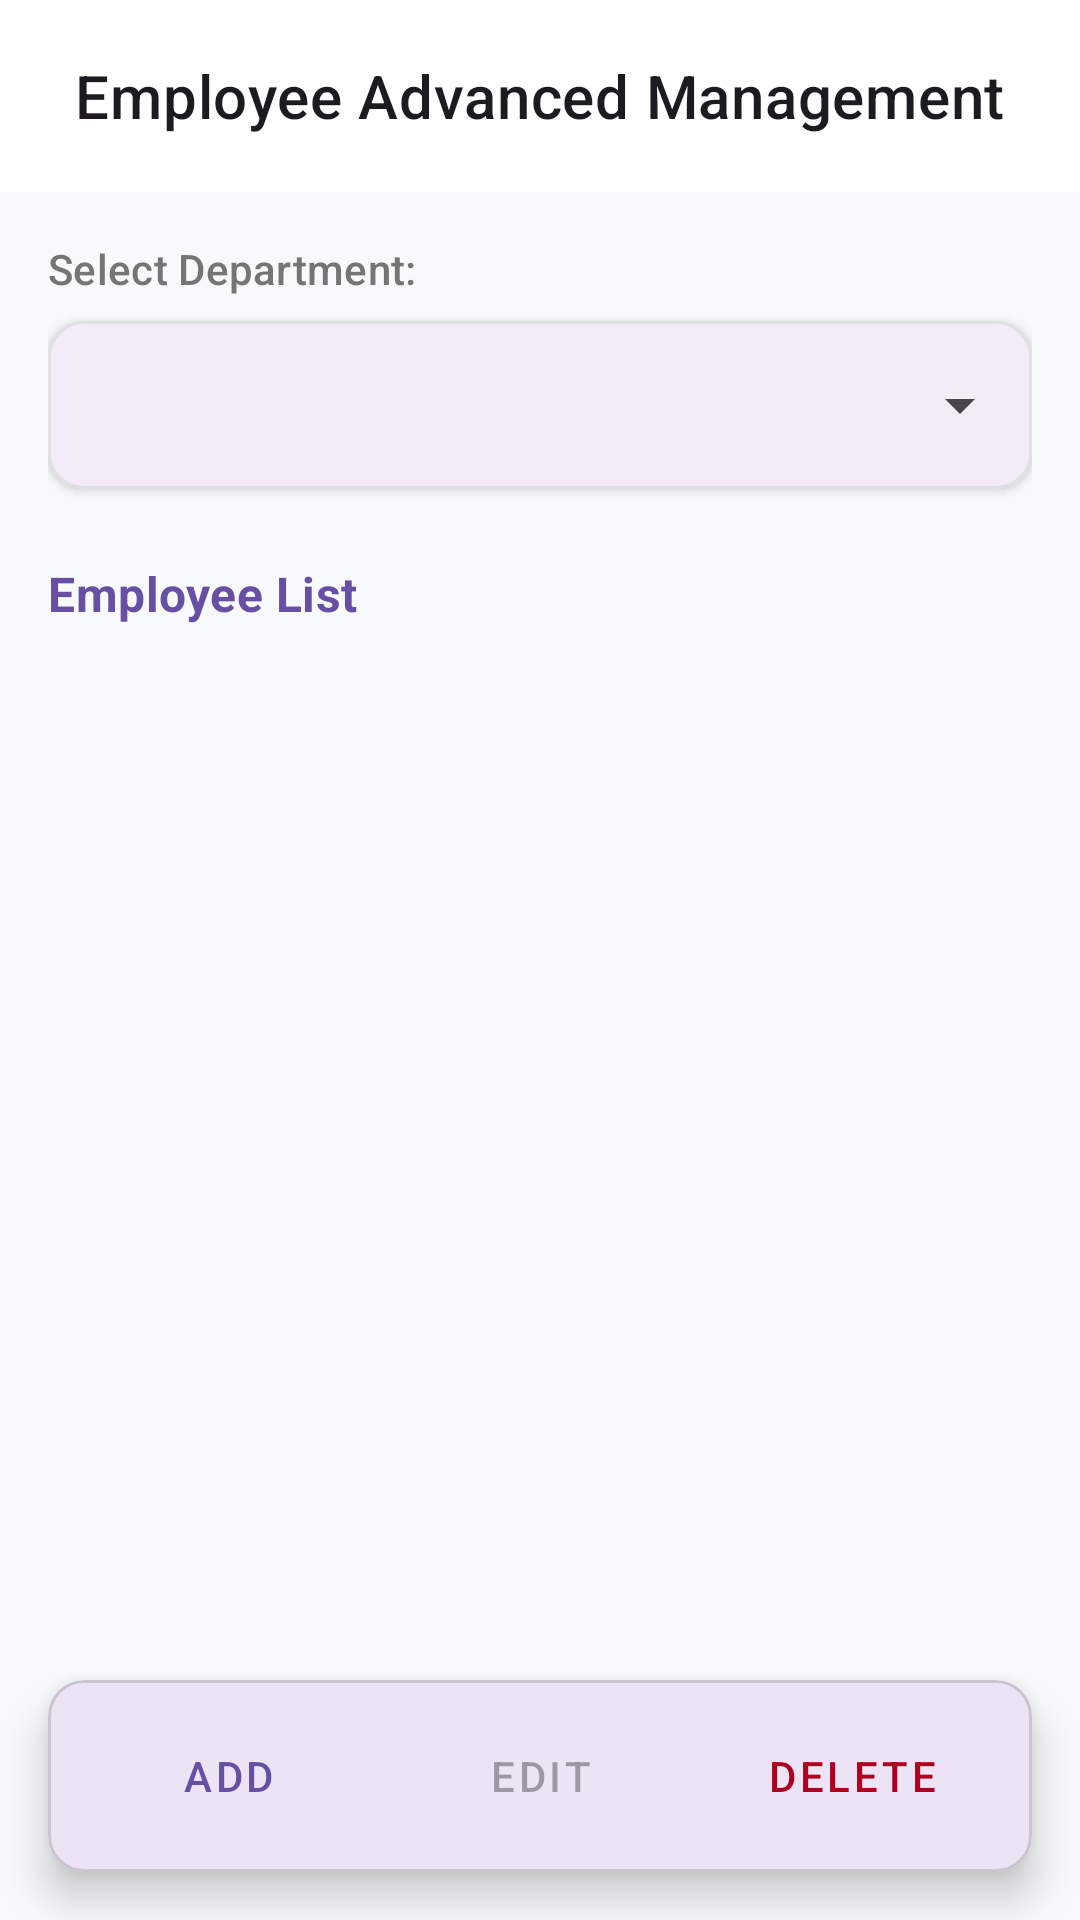

Reconstruct the res/layout file that produces this screen, plus the resources it refers to.
<!-- AndroidManifest.xml: application theme Theme.K23411TEApp -->
<!-- res/layout/activity_employee_advanced.xml -->
<?xml version="1.0" encoding="utf-8"?>
<androidx.coordinatorlayout.widget.CoordinatorLayout xmlns:android="http://schemas.android.com/apk/res/android"
    xmlns:app="http://schemas.android.com/apk/res-auto"
    xmlns:tools="http://schemas.android.com/tools"
    android:id="@+id/main_advanced"
    android:layout_width="match_parent"
    android:layout_height="match_parent"
    android:background="#F8F9FA"
    tools:context=".EmployeeAdvancedActivity">

    <com.google.android.material.appbar.AppBarLayout
        android:layout_width="match_parent"
        android:layout_height="wrap_content"
        android:background="@android:color/white">

        <com.google.android.material.appbar.MaterialToolbar
            android:id="@+id/toolbar"
            android:layout_width="match_parent"
            android:layout_height="?attr/actionBarSize"
            app:title="@string/str_employee_management_advanced"
            app:titleCentered="true"
            app:titleTextAppearance="@style/TextAppearance.MaterialComponents.Headline6" />
    </com.google.android.material.appbar.AppBarLayout>

    <LinearLayout
        android:layout_width="match_parent"
        android:layout_height="match_parent"
        android:orientation="vertical"
        android:padding="16dp"
        app:layout_behavior="@string/appbar_scrolling_view_behavior">

        <TextView
            android:layout_width="wrap_content"
            android:layout_height="wrap_content"
            android:layout_marginBottom="8dp"
            android:text="@string/str_select_department"
            android:textAppearance="?attr/textAppearanceSubtitle2"
            android:textColor="#757575" />

        <com.google.android.material.card.MaterialCardView
            android:layout_width="match_parent"
            android:layout_height="wrap_content"
            app:cardCornerRadius="12dp"
            app:cardElevation="2dp"
            app:strokeWidth="1dp"
            app:strokeColor="#E0E0E0">

            <Spinner
                android:id="@+id/spDepartment"
                android:layout_width="match_parent"
                android:layout_height="56dp"
                android:paddingStart="12dp"
                android:paddingEnd="12dp" />
        </com.google.android.material.card.MaterialCardView>

        <TextView
            android:id="@+id/tvEmployeeListTitle"
            android:layout_width="wrap_content"
            android:layout_height="wrap_content"
            android:layout_marginTop="24dp"
            android:layout_marginBottom="12dp"
            android:text="@string/str_employee_list"
            android:textAppearance="?attr/textAppearanceSubtitle1"
            android:textColor="?attr/colorPrimary"
            android:textStyle="bold" />

        <ListView
            android:id="@+id/lvEmployee"
            android:layout_width="match_parent"
            android:layout_height="0dp"
            android:layout_weight="1"
            android:choiceMode="singleChoice"
            android:listSelector="@android:color/transparent"
            android:divider="@android:color/transparent"
            android:dividerHeight="8dp"
            android:scrollbars="none"
            android:paddingBottom="80dp"
            android:clipToPadding="false"
            tools:listitem="@layout/item_custom_employee" />

        <com.google.android.material.card.MaterialCardView
            android:id="@+id/cardEmployeeDetail"
            android:layout_width="match_parent"
            android:layout_height="wrap_content"
            android:layout_marginTop="16dp"
            android:visibility="gone"
            app:cardCornerRadius="12dp"
            app:cardElevation="4dp"
            app:strokeWidth="1dp"
            app:strokeColor="?attr/colorPrimary">

            <LinearLayout
                android:layout_width="match_parent"
                android:layout_height="wrap_content"
                android:orientation="vertical"
                android:padding="16dp">

                <com.google.android.material.textfield.TextInputLayout
                    android:layout_width="match_parent"
                    android:layout_height="wrap_content"
                    android:hint="@string/str_id">
                    <com.google.android.material.textfield.TextInputEditText
                        android:id="@+id/edtId"
                        android:layout_width="match_parent"
                        android:layout_height="wrap_content"
                        android:inputType="text" />
                </com.google.android.material.textfield.TextInputLayout>

                <com.google.android.material.textfield.TextInputLayout
                    android:layout_width="match_parent"
                    android:layout_height="wrap_content"
                    android:layout_marginTop="8dp"
                    android:hint="@string/str_name">
                    <com.google.android.material.textfield.MaterialAutoCompleteTextView
                        android:id="@+id/edtName"
                        android:layout_width="match_parent"
                        android:layout_height="wrap_content"
                        android:inputType="textPersonName" />
                </com.google.android.material.textfield.TextInputLayout>

                <com.google.android.material.textfield.TextInputLayout
                    android:layout_width="match_parent"
                    android:layout_height="wrap_content"
                    android:layout_marginTop="8dp"
                    android:hint="@string/str_phone">
                    <com.google.android.material.textfield.TextInputEditText
                        android:id="@+id/edtPhone"
                        android:layout_width="match_parent"
                        android:layout_height="wrap_content"
                        android:inputType="phone" />
                </com.google.android.material.textfield.TextInputLayout>
            </LinearLayout>
        </com.google.android.material.card.MaterialCardView>
    </LinearLayout>

    <com.google.android.material.card.MaterialCardView
        android:id="@+id/cardActionPanel"
        android:layout_width="match_parent"
        android:layout_height="wrap_content"
        android:layout_gravity="bottom"
        android:layout_margin="16dp"
        app:cardCornerRadius="12dp"
        app:cardElevation="8dp">

        <LinearLayout
            android:layout_width="match_parent"
            android:layout_height="wrap_content"
            android:gravity="center"
            android:orientation="horizontal"
            android:padding="8dp">

            <com.google.android.material.button.MaterialButton
                android:id="@+id/btnAdd"
                style="@style/Widget.MaterialComponents.Button.TextButton"
                android:layout_width="0dp"
                android:layout_height="wrap_content"
                android:layout_weight="1"
                android:text="@string/str_add"
                app:icon="@mipmap/img_add"
                app:iconGravity="top" />

            <com.google.android.material.button.MaterialButton
                android:id="@+id/btnEdit"
                style="@style/Widget.MaterialComponents.Button.TextButton"
                android:layout_width="0dp"
                android:layout_height="wrap_content"
                android:layout_weight="1"
                android:enabled="false"
                android:text="@string/str_edit"
                app:icon="@mipmap/img_edit"
                app:iconGravity="top" />

            <com.google.android.material.button.MaterialButton
                android:id="@+id/btnDelete"
                style="@style/Widget.MaterialComponents.Button.TextButton"
                android:layout_width="0dp"
                android:layout_height="wrap_content"
                android:layout_weight="1"
                android:enabled="false"
                android:text="@string/str_delete"
                android:textColor="@color/design_default_color_error"
                app:icon="@mipmap/img_delete"
                app:iconGravity="top"
                app:iconTint="@color/design_default_color_error" />
        </LinearLayout>
    </com.google.android.material.card.MaterialCardView>

</androidx.coordinatorlayout.widget.CoordinatorLayout>
<!-- res/layout/item_custom_employee.xml (included above) -->
<?xml version="1.0" encoding="utf-8"?>
<com.google.android.material.card.MaterialCardView xmlns:android="http://schemas.android.com/apk/res/android"
    xmlns:app="http://schemas.android.com/apk/res-auto"
    xmlns:tools="http://schemas.android.com/tools"
    android:layout_width="match_parent"
    android:layout_height="wrap_content"
    app:cardCornerRadius="8dp"
    app:cardElevation="4dp"
    app:cardUseCompatPadding="true">

    <LinearLayout
        android:layout_width="match_parent"
        android:layout_height="wrap_content"
        android:orientation="horizontal"
        android:padding="12dp"
        android:background="@drawable/item_selector"
        android:gravity="center_vertical">

        <LinearLayout
            android:layout_width="0dp"
            android:layout_height="wrap_content"
            android:layout_weight="1"
            android:orientation="vertical">

            <TextView
                android:id="@+id/txtName"
                android:layout_width="wrap_content"
                android:layout_height="wrap_content"
                tools:text="Nguyen Van A"
                android:textColor="#212121"
                android:textSize="18sp"
                android:textStyle="bold" />

            <TextView
                android:id="@+id/txtID"
                android:layout_width="wrap_content"
                android:layout_height="wrap_content"
                tools:text="ID: e1"
                android:textColor="#757575"
                android:textSize="14sp" />

            <TextView
                android:id="@+id/txtPhone"
                android:layout_width="wrap_content"
                android:layout_height="wrap_content"
                tools:text="0901234567"
                android:textColor="#757575"
                android:textSize="14sp" />
        </LinearLayout>

        <ImageView
            android:id="@+id/imgCall"
            android:layout_width="40dp"
            android:layout_height="40dp"
            android:layout_marginEnd="12dp"
            android:padding="4dp"
            android:background="?attr/selectableItemBackgroundBorderless"
            app:srcCompat="@mipmap/img_call" />

        <ImageView
            android:id="@+id/imgSms"
            android:layout_width="40dp"
            android:layout_height="40dp"
            android:padding="4dp"
            android:background="?attr/selectableItemBackgroundBorderless"
            app:srcCompat="@mipmap/img_sms" />

    </LinearLayout>
</com.google.android.material.card.MaterialCardView>
<!-- resources referenced by this layout -->
<resources>
  <!-- drawable item_selector (drawable) -->
  <?xml version="1.0" encoding="utf-8"?>
  <selector xmlns:android="http://schemas.android.com/apk/res/android">
      <item android:state_activated="true">
          <shape>
              <solid android:color="#FFFF00" /> 
          </shape>
      </item>
      <item>
          <shape>
              <solid android:color="@android:color/transparent" />
          </shape>
      </item>
  </selector>
  <string name="str_add">Add</string>
  <string name="str_delete">Delete</string>
  <string name="str_edit">Edit</string>
  <string name="str_employee_list">Employee List</string>
  <string name="str_employee_management_advanced">Employee Advanced Management</string>
  <string name="str_id">Employee ID</string>
  <string name="str_name">Full Name</string>
  <string name="str_phone">Phone Number</string>
  <string name="str_select_department">Select Department:</string>
  <style name="Theme.K23411TEApp" parent="Base.Theme.K23411TEApp" />
  <style name="Base.Theme.K23411TEApp" parent="Theme.Material3.DayNight.NoActionBar">
          
          
      </style>
</resources>
